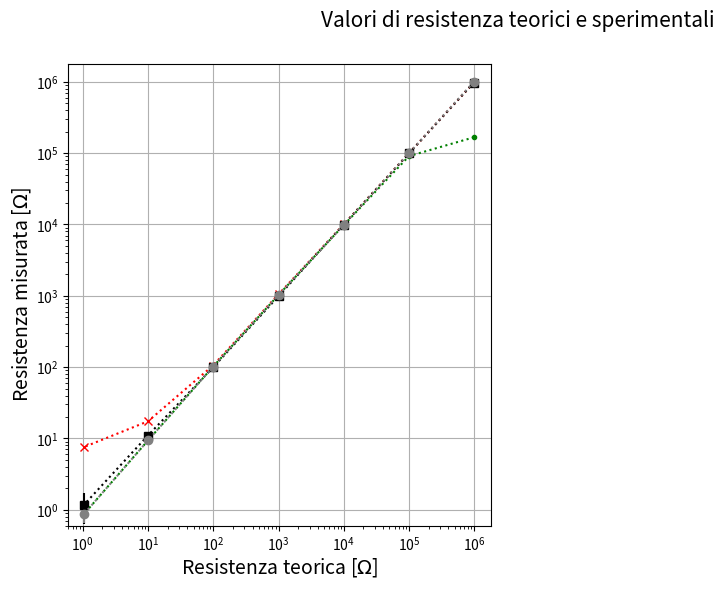

Here is the Python script that generated this plot: (Note: this script raises an exception after producing the figure.)
# -*- encoding: utf-8 -*-

import csv
from math import *
import matplotlib
from matplotlib import pyplot as plt
import numpy as np

# Qui vanno i dati
# Valori teorici delle resistenze
Rt = (
   983000,
   99820,
   9937.0,
   999.00,
   98.880,
   9.9700,
   1.0410)

# Valori sperimentali delle resistenze - NON CORRETTI
Rm_rough = (
   975610,
   100000,
   10000,
   1052.6,
   105.26,
   17.391,
   7.5676)
Rv_rough = (
   166670,
   90909,
   9756.1,
   1026.3,
   101.05,
   9.3617,
   0.86957)

Rm = (
   973610,
   99411,
   9936.5,
   989.14,
   98.868,
   10.996,
   1.1726)
Rv = (
   1000000,
   100000,
   9852.2,
   1031.6,
   101.10,
   9.3639,
   0.86994)

# Errore sui valori delle resistenze
dRm = (
   17037,
   1767.8,
   176.78,
   29.738,
   2.3790,
   0.47410,
   0.55013)
dRv = (  
   111570,
   1858.3,
   173.75,
   29.884,
   2.3611,
   0.43724,
   0.21779)

# scarti
scar_Rm = ( #-(R_teo .- R_corr_monte)./R_teo * 100
  -0.95526,
  -0.40954,
  -0.0049109,
  -0.98663,
  -0.011976,
  10.294,
  12.639)
dscar_Rm = ( # dR_corr_monte.*100./R_teo;
    1.7332,
    1.7710,
    1.7790,
    2.9768,
    2.4060,
    4.7553,
   52.8462)
scar_Rv = ( #-(R_teo .- R_corr_valle)./R_teo * 100
    1.72940,
    0.18032,
   -0.85321,
    3.26422,
    2.24890,
   -6.07930,
   -16.43194)
dscar_Rv = ( # dR_corr_valle.*100./R_teo;
   11.3505,
    1.8616,
    1.7485,
    2.9914,
    2.3879,
    4.3855,
   20.9208)

# Creo un grafico la dimensione è in pollici
f1 = plt.figure(figsize=(12, 6))
# Titolo del grafico
f1.suptitle("Valori di resistenza teorici e sperimentali",
    y=0.97, fontsize=15)

######
# GRAFICO 1 - grafico R-R
ax1 = f1.add_subplot(1, 2, 1)
ax1.set_xscale('log')
ax1.set_yscale('log')
# crea plot con le barre d'errore (o anche senza)
rough_monte = ax1.errorbar(x=Rt, y=Rm_rough,
    #yerr=dy, #xerr=,
    fmt='x:', c='red')
rough_valle = ax1.errorbar(x=Rt, y=Rv_rough,
    #yerr=dy, #xerr=,
    fmt='.:', c='green')
monte = ax1.errorbar(x=Rt, y=Rm,
    yerr=dRm, #xerr=,
    fmt='s:', c='black')
valle = ax1.errorbar(x=Rt, y=Rv,
    yerr=dRv, #xerr=,
    fmt='o:', c='grey')
    
ax1.set_xlabel(u'Resistenza teorica [$\Omega$]',
    labelpad=2, fontsize=14)
ax1.set_ylabel(u'Resistenza misurata [$\Omega$]',
    labelpad=2, fontsize=14)
#ax1.yaxis.labelpad = 0

ax1.grid(True)
ax1.set_ylim((0.6, 1800000))
ax1.set_xlim((0.6, 1800000))
# questo produce una legenda
#ax1.legend((valle, monte, rough_valle, rough_monte), ("amperometro a valle", "amperometro a monte", "'a valle' non corretto", "'a monte' non corretto"), 'lower right',
ax1.legend((monte, valle, rough_monte, rough_valle), ("amperometro a valle", "amperometro a monte", "'a valle' non corretto", "'a monte' non corretto"), 'lower right',
    prop={'size': 12})
    
######
# GRAFICO 2 - grafico R-Scarti
ax2 = f1.add_subplot(1, 2, 2)
ax2.set_xscale('log')
# crea plot con le barre d'errore (o anche senza)
scar_monte = ax2.errorbar(x=Rt, y=scar_Rm,
    yerr=dscar_Rm, #xerr=,
    fmt='s-', c='black')
scar_valle = ax2.errorbar(x=Rt, y=scar_Rv,
    yerr=dscar_Rv, #xerr=,
    fmt='o-', c='grey')

ax2.set_xlabel(u'Resistenza teorica [$\Omega$]',
    labelpad=2, fontsize=14)
ax2.set_ylabel(u'Scarto percentuale [%]',
    labelpad=2, fontsize=14)
ax2.yaxis.set_label_position("right") # posiziona il label sulla destra
ax2.yaxis.tick_right() # posiziona i ticks sulla destra
ax2.set_yticks(np.arange(-18, 18.1, 3))
#ax2.set_yticks(np.arange(-70, 70.1, 10))
#ax2.get_yaxis().set_ticklabels(("0.05", "0.1", "0.5", "1"))

ax2.grid(True)
ax2.set_ylim((-18, 18))
#ax2.set_ylim((-70, 70))
ax2.set_xlim((0.6, 1800000))
# questo produce una legenda
#ax2.legend(( scar_valle, scar_monte), ("amperometro a valle", "amperometro a monte"), 'lower center',
ax2.legend(( scar_monte, scar_valle), ("amperometro a valle", "amperometro a monte"), 'lower center',
    prop={'size': 12})
    
######

# questo imposta i bordi del grafico
f1.subplots_adjust(left=0.07, right=0.94,
    top=0.92, bottom=0.10, hspace=5, wspace=0.05)
# mostra grafico
plt.show()
